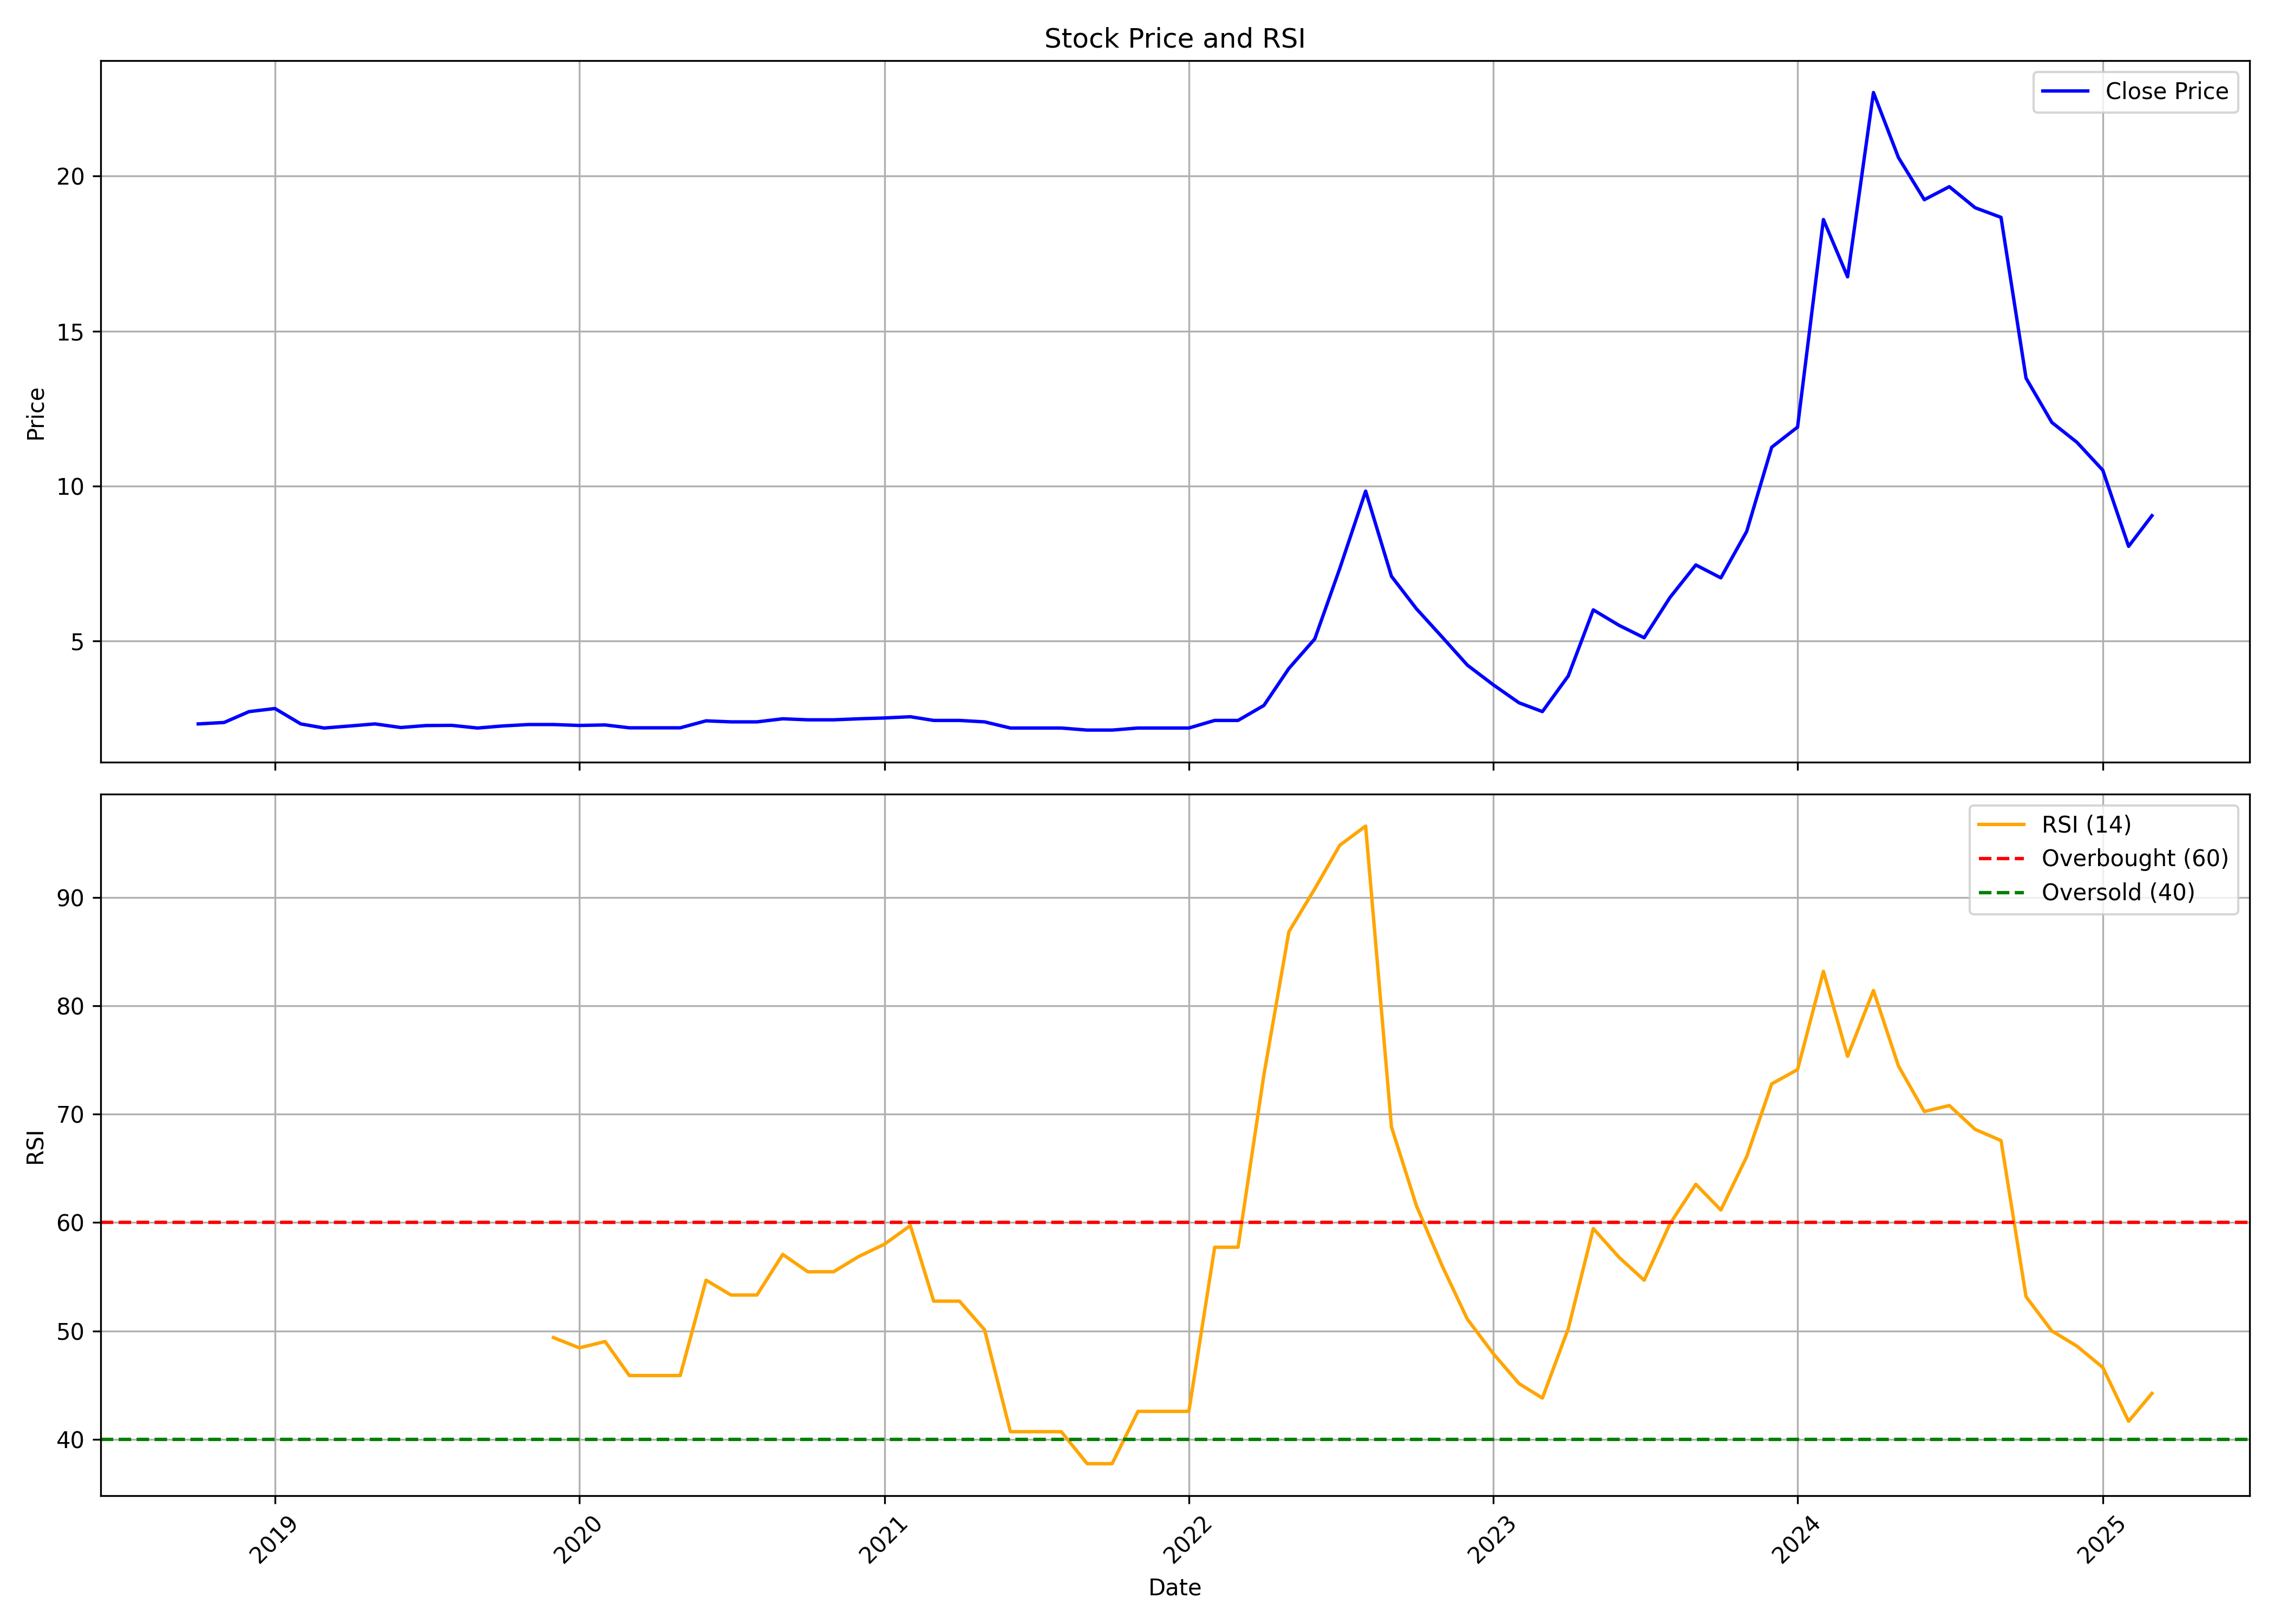

Data behind this chart, as committed beside it:
, date, symbol, open, high, low, close, volume, rsi
0, 2018-10-01, KRITIKA, 2.252, 2.319, 2.186, 2.319, 300000, 
1, 2018-11-01, KRITIKA, 2.319, 2.385, 2.219, 2.365, 2220000, 
2, 2018-12-01, KRITIKA, 2.365, 2.782, 2.365, 2.716, 1440000, 
3, 2019-01-01, KRITIKA, 2.716, 2.815, 2.65, 2.815, 420000, 
4, 2019-02-01, KRITIKA, 2.65, 2.65, 2.286, 2.319, 780000, 
5, 2019-03-01, KRITIKA, 2.319, 2.319, 2.17, 2.186, 840000, 
6, 2019-04-01, KRITIKA, 2.186, 2.252, 2.186, 2.252, 420000, 
7, 2019-05-01, KRITIKA, 2.252, 2.319, 2.12, 2.319, 720000, 
8, 2019-06-01, KRITIKA, 2.385, 2.385, 2.203, 2.203, 240000, 
9, 2019-07-01, KRITIKA, 2.203, 2.319, 2.203, 2.266, 240000, 
10, 2019-08-01, KRITIKA, 2.266, 2.272, 2.266, 2.272, 840000, 
11, 2019-09-01, KRITIKA, 2.272, 2.272, 2.12, 2.186, 120000, 
12, 2019-10-01, KRITIKA, 2.186, 2.252, 2.186, 2.252, 2100000, 
13, 2019-11-01, KRITIKA, 2.259, 2.309, 2.259, 2.299, 5700000, 
14, 2019-12-01, KRITIKA, 2.299, 2.312, 2.286, 2.299, 3720000, 49.4
15, 2020-01-01, KRITIKA, 2.299, 2.299, 2.12, 2.269, 3720000, 48.45
16, 2020-02-01, KRITIKA, 2.269, 2.299, 2.219, 2.286, 2100000, 49.03
17, 2020-03-01, KRITIKA, 2.286, 2.286, 2.12, 2.193, 1800000, 45.89
18, 2020-04-01, KRITIKA, 2.193, 2.193, 2.193, 2.193, 0, 45.89
19, 2020-05-01, KRITIKA, 2.193, 2.193, 2.193, 2.193, 0, 45.89
20, 2020-06-01, KRITIKA, 2.193, 2.418, 2.12, 2.418, 1320000, 54.69
21, 2020-07-01, KRITIKA, 2.418, 2.484, 2.385, 2.385, 4020000, 53.32
22, 2020-08-01, KRITIKA, 2.385, 2.484, 2.385, 2.385, 900000, 53.32
23, 2020-09-01, KRITIKA, 2.385, 2.484, 2.385, 2.484, 1620000, 57.07
24, 2020-10-01, KRITIKA, 2.478, 2.478, 2.385, 2.451, 1320000, 55.47
25, 2020-11-01, KRITIKA, 2.451, 2.451, 2.451, 2.451, 120000, 55.47
26, 2020-12-01, KRITIKA, 2.451, 2.484, 2.325, 2.484, 1080000, 56.87
27, 2021-01-01, KRITIKA, 2.484, 2.511, 2.319, 2.511, 540000, 58.01
28, 2021-02-01, KRITIKA, 2.511, 2.551, 2.464, 2.551, 600000, 59.73
29, 2021-03-01, KRITIKA, 2.551, 2.551, 2.385, 2.431, 1380000, 52.75
30, 2021-04-01, KRITIKA, 2.431, 2.431, 2.431, 2.431, 0, 52.75
31, 2021-05-01, KRITIKA, 2.431, 2.435, 2.385, 2.385, 420000, 50.12
32, 2021-06-01, KRITIKA, 2.385, 2.385, 2.054, 2.186, 360000, 40.72
33, 2021-07-01, KRITIKA, 2.186, 2.186, 2.12, 2.186, 120000, 40.72
34, 2021-08-01, KRITIKA, 2.186, 2.186, 2.12, 2.186, 720000, 40.72
35, 2021-09-01, KRITIKA, 2.219, 2.319, 2.12, 2.12, 4380000, 37.77
36, 2021-10-01, KRITIKA, 2.12, 2.16, 2.12, 2.12, 1200000, 37.77
37, 2021-11-01, KRITIKA, 2.12, 2.186, 2.12, 2.186, 900000, 42.59
38, 2021-12-01, KRITIKA, 2.186, 2.186, 2.186, 2.186, 0, 42.59
39, 2022-01-01, KRITIKA, 2.186, 2.186, 2.186, 2.186, 0, 42.59
40, 2022-02-01, KRITIKA, 2.186, 2.431, 2.186, 2.431, 120000, 57.73
41, 2022-03-01, KRITIKA, 2.431, 2.431, 2.431, 2.431, 0, 57.73
42, 2022-04-01, KRITIKA, 2.431, 3.114, 2.431, 2.915, 660000, 73.63
43, 2022-05-01, KRITIKA, 3.491, 5.638, 3.183, 4.111, 14253420, 86.83
44, 2022-06-01, KRITIKA, 4.111, 5.863, 4.011, 5.061, 12216885, 90.78
45, 2022-07-01, KRITIKA, 4.866, 7.337, 4.786, 7.337, 4301790, 94.8
46, 2022-08-01, KRITIKA, 7.727, 9.833, 6.017, 9.833, 6035505, 96.57
47, 2022-09-01, KRITIKA, 10.32, 14.42, 7.083, 7.083, 80199753, 68.81
48, 2022-10-01, KRITIKA, 6.733, 8.583, 6.033, 6.033, 40007235, 61.54
49, 2022-11-01, KRITIKA, 5.967, 6.067, 5.083, 5.117, 16052376, 55.98
50, 2022-12-01, KRITIKA, 5.117, 5.217, 4.0, 4.217, 14719305, 51.09
51, 2023-01-01, KRITIKA, 4.283, 4.3, 3.567, 3.583, 7552806, 47.93
52, 2023-02-01, KRITIKA, 3.633, 3.933, 2.7, 3.0, 9055419, 45.15
53, 2023-03-01, KRITIKA, 3.067, 3.15, 2.2, 2.717, 8596638, 43.82
54, 2023-04-01, KRITIKA, 2.833, 4.767, 2.717, 3.867, 18233943, 50.22
55, 2023-05-01, KRITIKA, 3.867, 6.0, 3.817, 6.0, 44667879, 59.45
56, 2023-06-01, KRITIKA, 6.3, 7.0, 5.383, 5.5, 32495145, 56.79
57, 2023-07-01, KRITIKA, 5.5, 5.733, 5.0, 5.1, 6251562, 54.69
58, 2023-08-01, KRITIKA, 5.167, 6.55, 5.033, 6.4, 14961255, 59.89
59, 2023-09-01, KRITIKA, 6.55, 7.467, 6.0, 7.45, 16290003, 63.54
... 18 more rows
